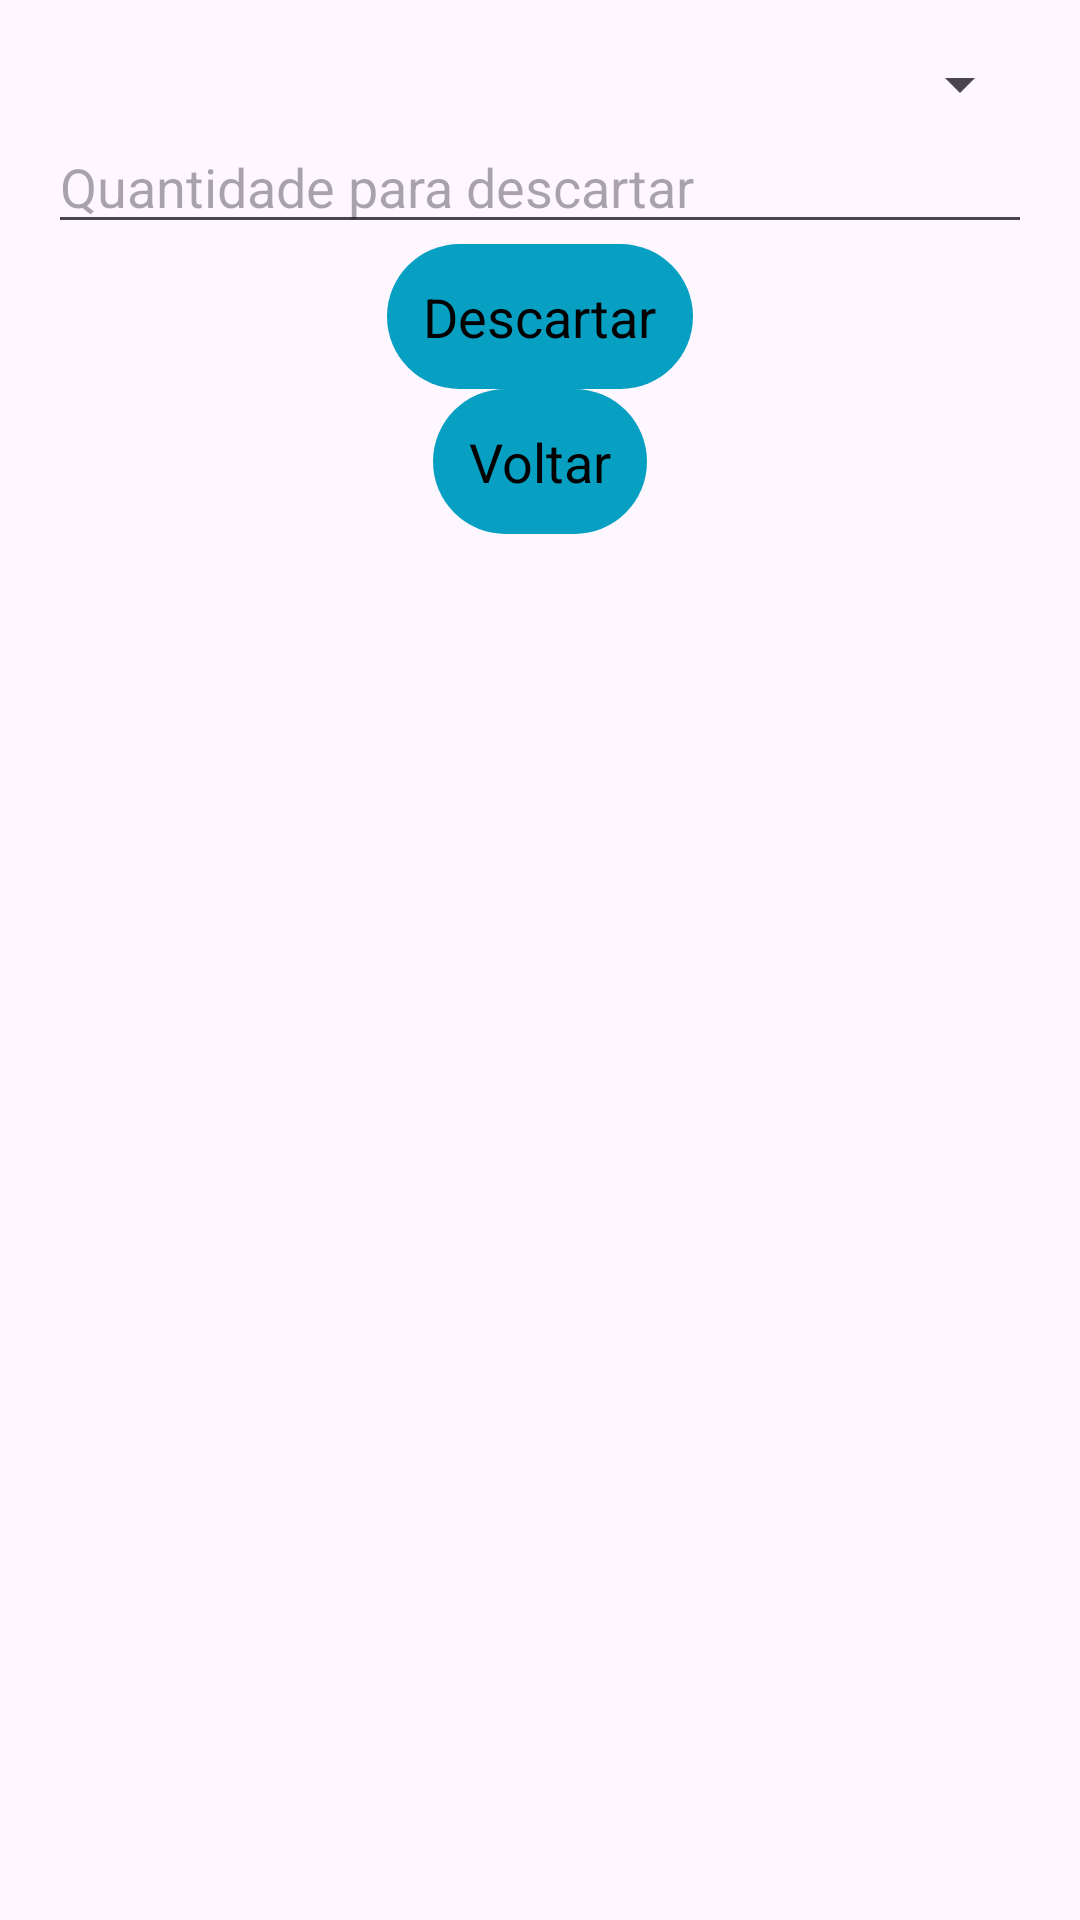

Write the Android layout XML for this screen, with the resource values it uses.
<!-- AndroidManifest.xml: application theme Theme.Estoquevendas -->
<!-- res/layout/activity_descarte_produto.xml -->
<LinearLayout xmlns:android="http://schemas.android.com/apk/res/android"
    android:layout_width="match_parent"
    android:layout_height="match_parent"
    android:orientation="vertical"
    android:padding="16dp">

    
    <Spinner
        android:id="@+id/spinnerProdutosDescarte"
        android:layout_width="match_parent"
        android:layout_height="wrap_content"
        android:spinnerMode="dropdown" />

    
    <EditText
        android:id="@+id/edtQuantidadeDescarte"
        android:layout_width="match_parent"
        android:layout_height="wrap_content"
        android:hint="Quantidade para descartar"
        android:inputType="number" />

    
    <Button
        android:id="@+id/btnDescarteProduto"
        android:layout_width="wrap_content"
        android:layout_height="wrap_content"
        android:text="Descartar"
        android:layout_gravity="center" />

    
    <Button
        android:id="@+id/btnVoltar"
        android:layout_width="wrap_content"
        android:layout_height="wrap_content"
        android:text="Voltar"
        android:layout_gravity="center" />

</LinearLayout>
<!-- resources referenced by this layout -->
<resources>
  <style name="Theme.Estoquevendas" parent="Base.Theme.Estoquevendas" />
  <style name="Base.Theme.Estoquevendas" parent="Theme.Material3.DayNight.NoActionBar">
          <item name="colorPrimary">#07A0C3</item>
          <item name="colorPrimaryDark">#303F9F</item>
          <item name="colorAccent">#FF4081</item>
  
          
          <item name="buttonStyle">@style/ButtonStyle</item>
      </style>
  <style name="ButtonStyle">
          <item name="android:background">@drawable/button_background</item> 
          <item name="android:textColor">#000000</item> 
          <item name="android:textSize">18sp</item> 
          <item name="android:padding">12dp</item> 
      </style>
  <!-- drawable button_background (drawable) -->
  <shape xmlns:android="http://schemas.android.com/apk/res/android">
      <solid android:color="@color/laranja" /> 
      <corners android:radius="100dp" /> 
  </shape>
  <color name="laranja">#07A0C3</color>
</resources>
